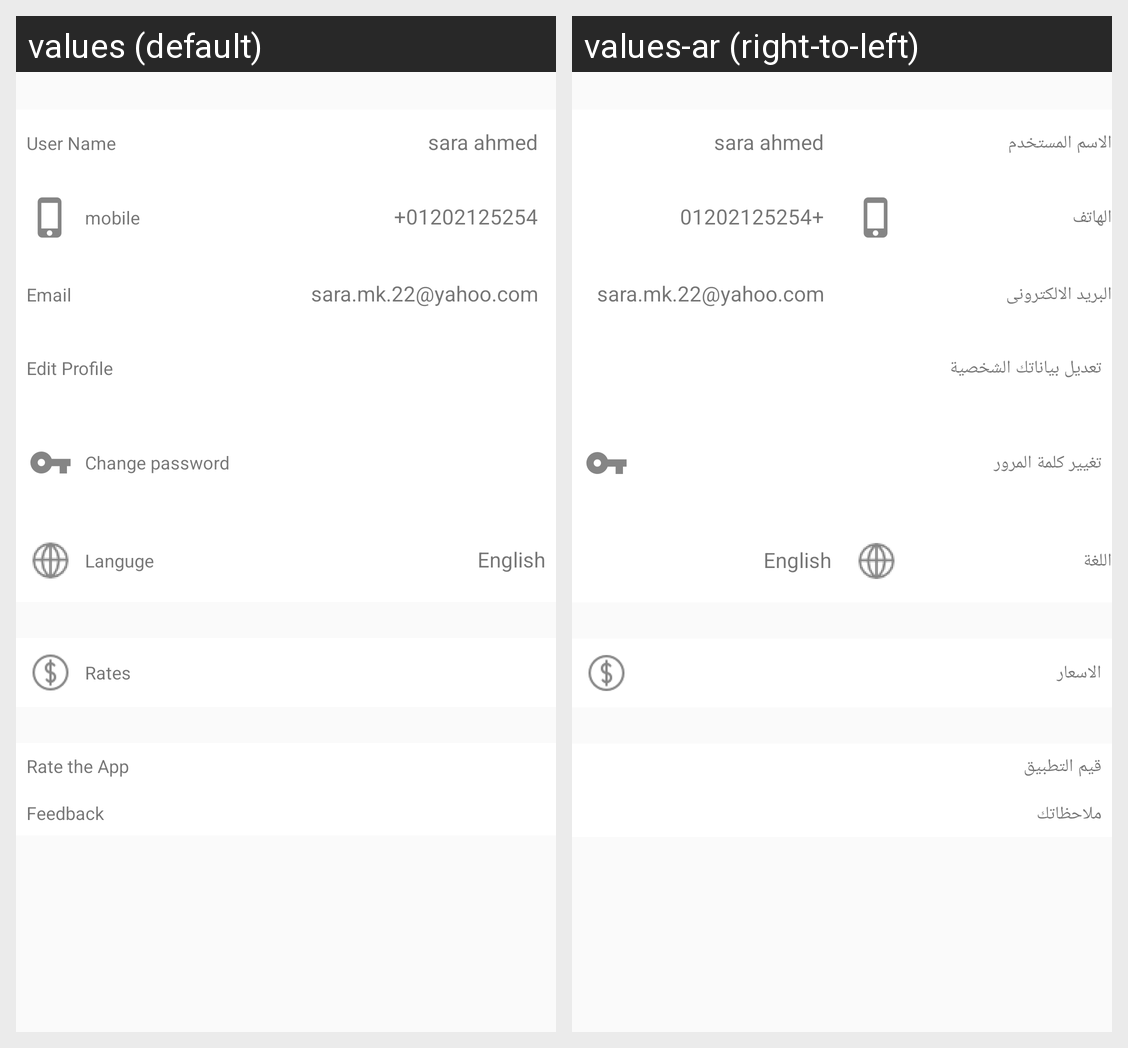

For this localized Android screen grid, give each drawn string resource with its value in every locale shown.
Android screen res/layout/activity_settings.xml rendered under 2 locales, left to right: values (default), values-ar (right-to-left). Device: Nexus 5 (rendered at 1080×1920; each locale shown at half size, 540×960, under a caption strip naming it); theme AppTheme.
Strings drawn on this screen, with the default value and each locale's value (text and hints the layout hard-codes, and strings that could not be matched under every locale, appear in the picture but are not listed):

reg_name
  values: User Name
  values-ar: الاسم المستخدم

mobile
  values: mobile
  values-ar: الهاتف

reg_Email
  values: Email
  values-ar: البريد الالكترونى

edit_profile_txt
  values: Edit Profile
  values-ar: تعديل بياناتك الشخصية

changepass
  values: Change password
  values-ar: تغيير كلمة المرور

lang
  values: Languge
  values-ar: اللغة

rates
  values: Rates
  values-ar: الاسعار

rate_app
  values: Rate the App
  values-ar: قيم التطبيق

feedback
  values: Feedback
  values-ar: ملاحظاتك
